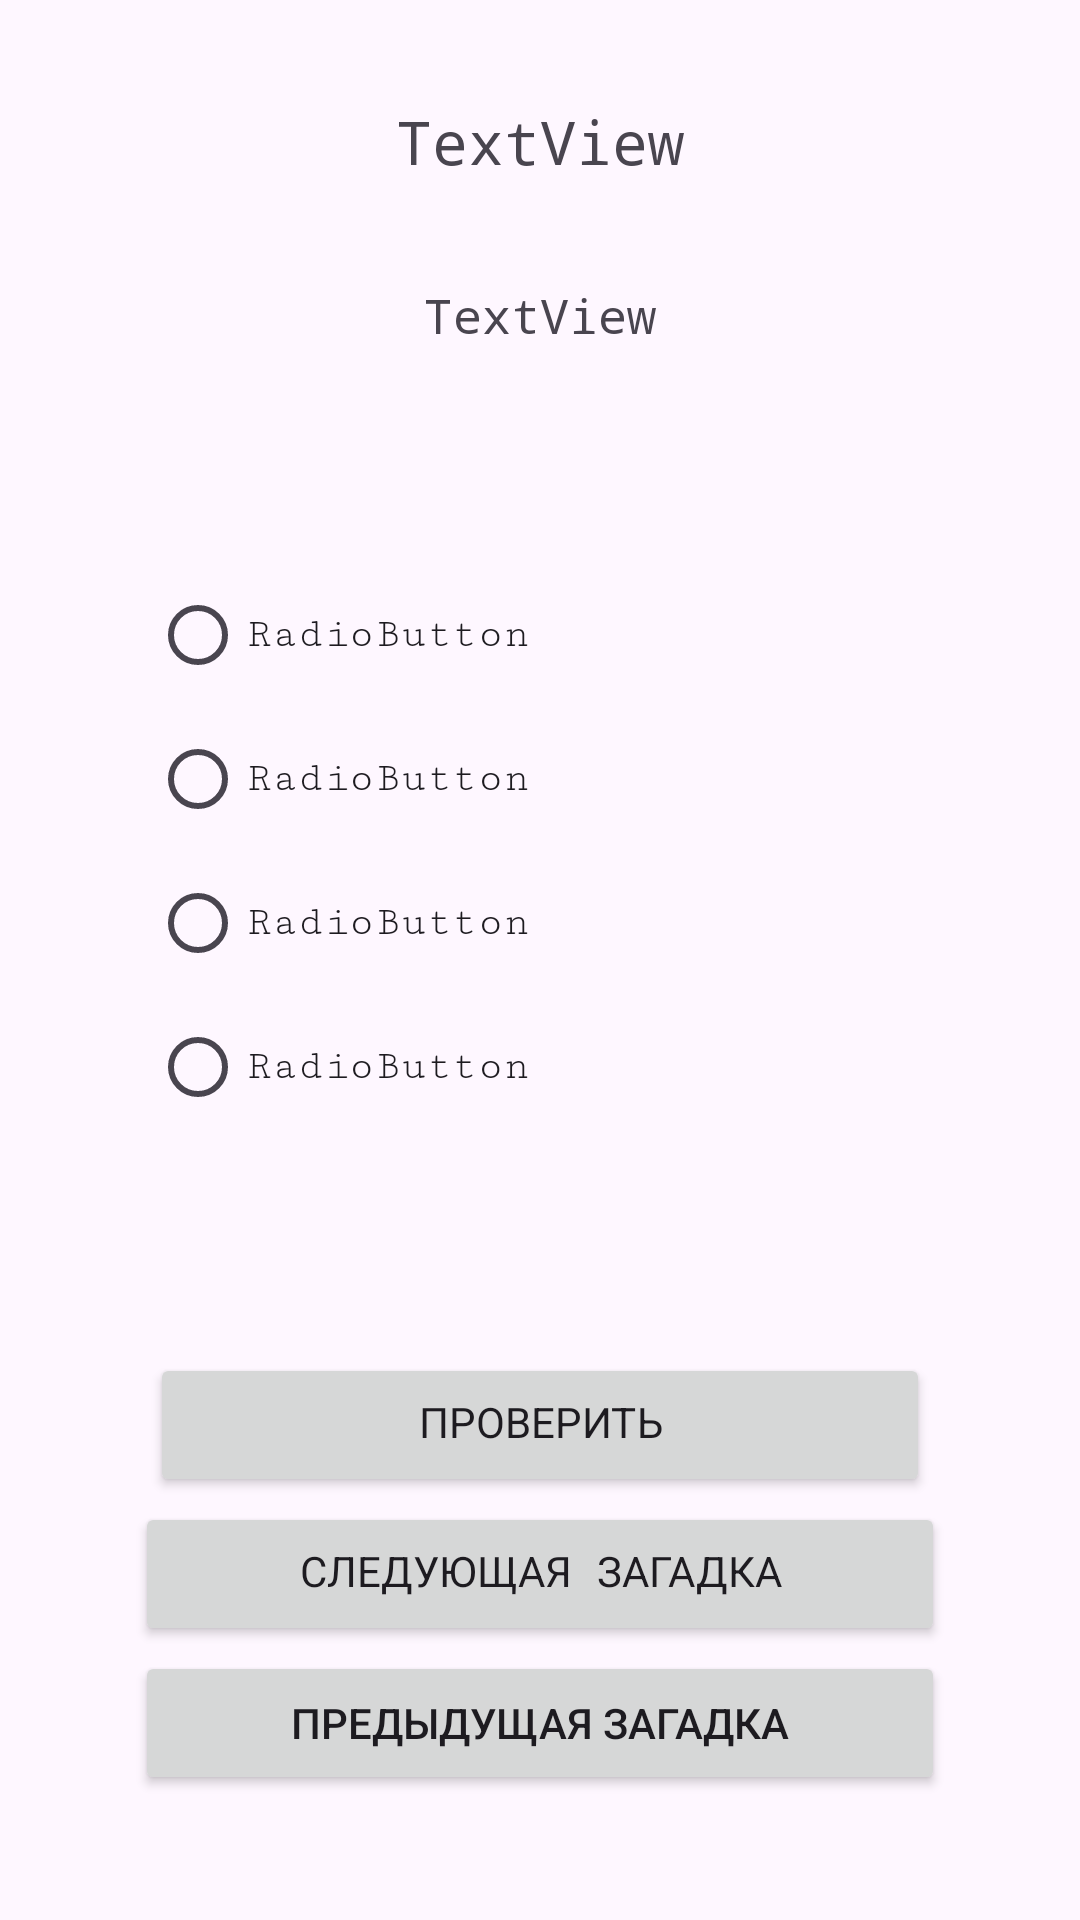

The Android layout XML behind this screen, and the referenced resources:
<!-- AndroidManifest.xml: application theme Theme.Pr11_zagadks -->
<!-- res/layout/activity_main.xml -->
<?xml version="1.0" encoding="utf-8"?>
<androidx.constraintlayout.widget.ConstraintLayout xmlns:android="http://schemas.android.com/apk/res/android"
    xmlns:app="http://schemas.android.com/apk/res-auto"
    xmlns:tools="http://schemas.android.com/tools"
    android:layout_width="match_parent"
    android:layout_height="match_parent"
    tools:context=".MainActivity">

    <TextView
        android:id="@+id/text_riddle_count"
        android:layout_width="wrap_content"
        android:layout_height="wrap_content"
        android:layout_marginTop="32dp"
        android:fontFamily="monospace"
        android:text="TextView"
        android:textSize="20sp"
        app:layout_constraintBottom_toTopOf="@+id/text_riddle"
        app:layout_constraintEnd_toEndOf="parent"
        app:layout_constraintStart_toStartOf="parent"
        app:layout_constraintTop_toTopOf="parent" />

    <TextView
        android:id="@+id/text_riddle"
        android:layout_width="0dp"
        android:layout_height="wrap_content"
        android:layout_marginStart="45dp"
        android:layout_marginTop="32dp"
        android:layout_marginEnd="45dp"
        android:fontFamily="monospace"
        android:gravity="center"
        android:text="TextView"
        android:textSize="16sp"
        app:layout_constraintBottom_toTopOf="@+id/radio_group"
        app:layout_constraintEnd_toEndOf="parent"
        app:layout_constraintStart_toStartOf="parent"
        app:layout_constraintTop_toBottomOf="@+id/text_riddle_count" />

    <RadioGroup
        android:id="@+id/radio_group"
        android:layout_width="0dp"
        android:layout_height="wrap_content"
        android:layout_marginStart="50dp"
        android:layout_marginTop="70dp"
        android:layout_marginEnd="50dp"
        android:layout_marginBottom="70dp"
        app:layout_constraintBottom_toTopOf="@+id/btn_check"
        app:layout_constraintEnd_toEndOf="parent"
        app:layout_constraintStart_toStartOf="parent"
        app:layout_constraintTop_toBottomOf="@+id/text_riddle">

        <RadioButton
            android:id="@+id/radioButton4"
            android:layout_width="match_parent"
            android:layout_height="wrap_content"
            android:fontFamily="serif-monospace"
            android:text="RadioButton" />

        <RadioButton
            android:id="@+id/radioButton3"
            android:layout_width="match_parent"
            android:layout_height="wrap_content"
            android:fontFamily="serif-monospace"
            android:text="RadioButton" />

        <RadioButton
            android:id="@+id/radioButton2"
            android:layout_width="match_parent"
            android:layout_height="wrap_content"
            android:fontFamily="serif-monospace"
            android:text="RadioButton" />

        <RadioButton
            android:id="@+id/radioButton"
            android:layout_width="match_parent"
            android:layout_height="wrap_content"
            android:fontFamily="serif-monospace"
            android:text="RadioButton" />
    </RadioGroup>

    <Button
        android:id="@+id/btn_check"
        android:layout_width="0dp"
        android:layout_height="wrap_content"
        android:layout_marginStart="50dp"
        android:layout_marginEnd="50dp"
        android:fontFamily="serif-monospace"
        android:text="Проверить"
        app:layout_constraintBottom_toTopOf="@+id/btn_riddle"
        app:layout_constraintEnd_toEndOf="parent"
        app:layout_constraintStart_toStartOf="parent"
        app:layout_constraintTop_toBottomOf="@+id/radio_group" />

    <Button
        android:id="@+id/btn_riddle"
        android:layout_width="0dp"
        android:layout_height="wrap_content"
        android:layout_marginStart="45dp"
        android:layout_marginEnd="45dp"
        android:fontFamily="serif-monospace"
        android:text="Следующая загадка"
        app:layout_constraintBottom_toTopOf="@+id/btn_goEnd"
        app:layout_constraintEnd_toEndOf="parent"
        app:layout_constraintStart_toStartOf="parent"
        app:layout_constraintTop_toBottomOf="@+id/btn_check" />

    <Button
        android:id="@+id/btn_goEnd"
        android:layout_width="0dp"
        android:layout_height="wrap_content"
        android:layout_marginStart="45dp"
        android:layout_marginEnd="45dp"
        android:layout_marginBottom="40dp"
        android:text="Предыдущая загадка"
        app:layout_constraintBottom_toBottomOf="parent"
        app:layout_constraintEnd_toEndOf="parent"
        app:layout_constraintStart_toStartOf="parent"
        app:layout_constraintTop_toBottomOf="@+id/btn_riddle" />

    <Button
        android:id="@+id/btn_stats"
        android:layout_width="0dp"
        android:layout_height="wrap_content"
        android:layout_marginStart="50dp"
        android:layout_marginTop="32dp"
        android:layout_marginEnd="50dp"
        android:layout_marginBottom="24dp"
        android:fontFamily="serif-monospace"
        android:text="Статистика"
        android:visibility="gone"
        app:layout_constraintBottom_toBottomOf="parent"
        app:layout_constraintEnd_toEndOf="parent"
        app:layout_constraintStart_toStartOf="parent"
        app:layout_constraintTop_toBottomOf="@+id/btn_check" />
</androidx.constraintlayout.widget.ConstraintLayout>
<!-- resources referenced by this layout -->
<resources>
  <style name="Theme.Pr11_zagadks" parent="Base.Theme.Pr11_zagadks" />
  <style name="Base.Theme.Pr11_zagadks" parent="Theme.Material3.DayNight.NoActionBar">
          
          
      </style>
</resources>
